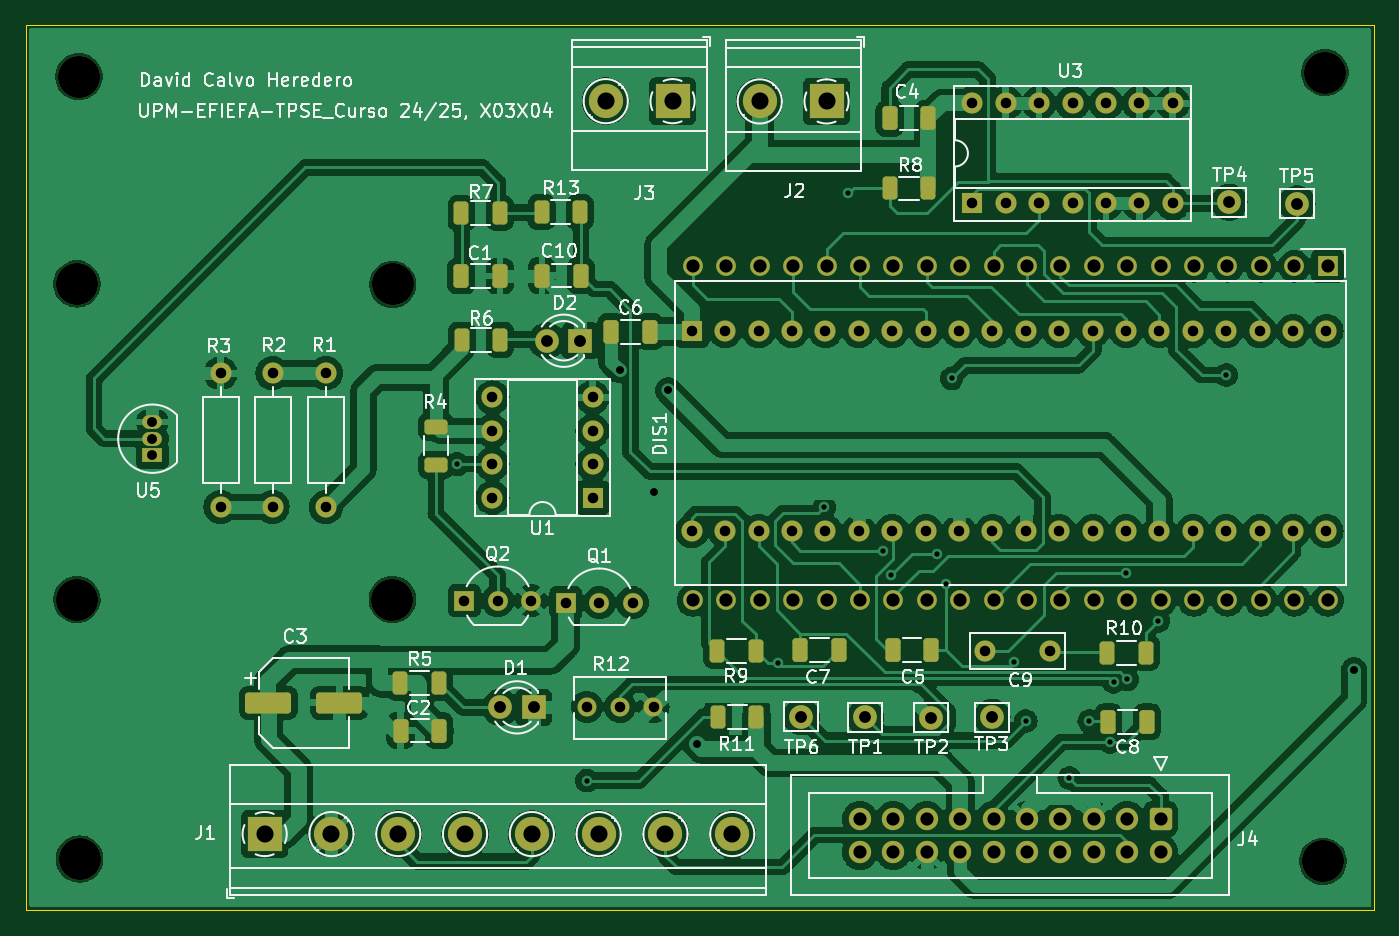
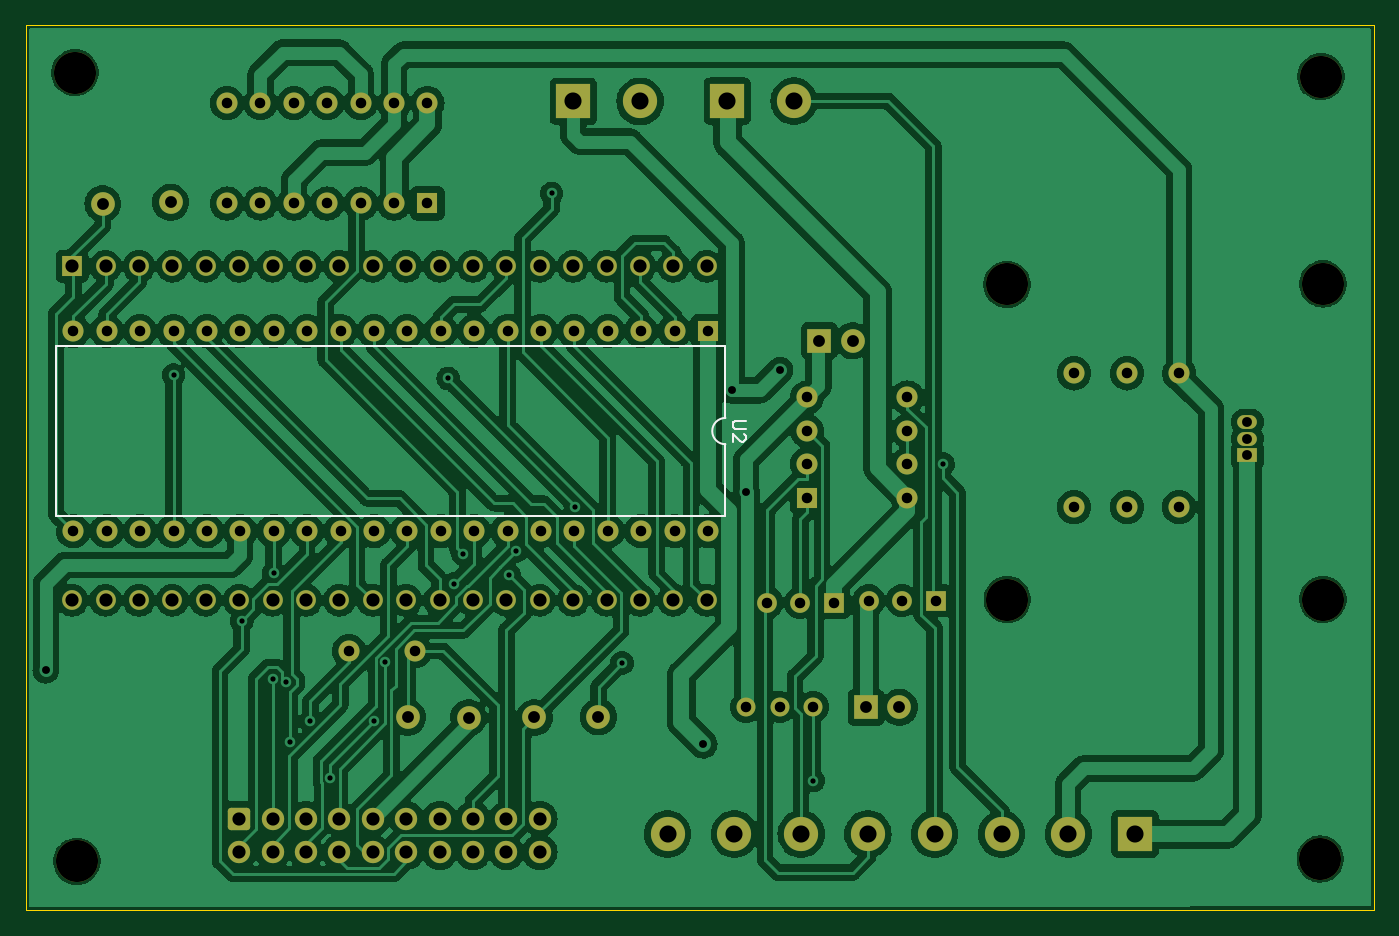
Circuit board: 11 layer files. Board 102.5 x 67.2 mm.
- bottom_copper: Horno-B_Cu.gbr (357669 bytes)
- bottom_mask: Horno-B_Mask.gbr (6897 bytes)
- paste: Horno-B_Paste.gbr (465 bytes)
- bottom_silk: Horno-B_Silkscreen.gbr (1865 bytes)
- outline: Horno-Edge_Cuts.gbr (627 bytes)
- top_copper: Horno-F_Cu.gbr (318796 bytes)
- top_mask: Horno-F_Mask.gbr (8903 bytes)
- paste: Horno-F_Paste.gbr (3016 bytes)
- top_silk: Horno-F_Silkscreen.gbr (89591 bytes)
- drill: Horno-NPTH.drl (483 bytes)
- drill: Horno-PTH.drl (3910 bytes)

=== bottom_copper: Horno-B_Cu.gbr (357669 bytes, source omitted) ===
=== bottom_mask: Horno-B_Mask.gbr (6897 bytes, source omitted) ===
=== paste: Horno-B_Paste.gbr ===
%TF.GenerationSoftware,KiCad,Pcbnew,7.0.11*%
%TF.CreationDate,2025-03-21T17:42:29+01:00*%
%TF.ProjectId,Horno,486f726e-6f2e-46b6-9963-61645f706362,rev?*%
%TF.SameCoordinates,Original*%
%TF.FileFunction,Paste,Bot*%
%TF.FilePolarity,Positive*%
%FSLAX46Y46*%
G04 Gerber Fmt 4.6, Leading zero omitted, Abs format (unit mm)*
G04 Created by KiCad (PCBNEW 7.0.11) date 2025-03-21 17:42:29*
%MOMM*%
%LPD*%
G01*
G04 APERTURE LIST*
G04 APERTURE END LIST*
M02*

=== bottom_silk: Horno-B_Silkscreen.gbr ===
%TF.GenerationSoftware,KiCad,Pcbnew,7.0.11*%
%TF.CreationDate,2025-03-21T17:42:29+01:00*%
%TF.ProjectId,Horno,486f726e-6f2e-46b6-9963-61645f706362,rev?*%
%TF.SameCoordinates,Original*%
%TF.FileFunction,Legend,Bot*%
%TF.FilePolarity,Positive*%
%FSLAX46Y46*%
G04 Gerber Fmt 4.6, Leading zero omitted, Abs format (unit mm)*
G04 Created by KiCad (PCBNEW 7.0.11) date 2025-03-21 17:42:29*
%MOMM*%
%LPD*%
G01*
G04 APERTURE LIST*
%ADD10C,0.150000*%
%ADD11C,0.120000*%
G04 APERTURE END LIST*
D10*
X105494819Y-82278095D02*
X106304342Y-82278095D01*
X106304342Y-82278095D02*
X106399580Y-82325714D01*
X106399580Y-82325714D02*
X106447200Y-82373333D01*
X106447200Y-82373333D02*
X106494819Y-82468571D01*
X106494819Y-82468571D02*
X106494819Y-82659047D01*
X106494819Y-82659047D02*
X106447200Y-82754285D01*
X106447200Y-82754285D02*
X106399580Y-82801904D01*
X106399580Y-82801904D02*
X106304342Y-82849523D01*
X106304342Y-82849523D02*
X105494819Y-82849523D01*
X105590057Y-83278095D02*
X105542438Y-83325714D01*
X105542438Y-83325714D02*
X105494819Y-83420952D01*
X105494819Y-83420952D02*
X105494819Y-83659047D01*
X105494819Y-83659047D02*
X105542438Y-83754285D01*
X105542438Y-83754285D02*
X105590057Y-83801904D01*
X105590057Y-83801904D02*
X105685295Y-83849523D01*
X105685295Y-83849523D02*
X105780533Y-83849523D01*
X105780533Y-83849523D02*
X105923390Y-83801904D01*
X105923390Y-83801904D02*
X106494819Y-83230476D01*
X106494819Y-83230476D02*
X106494819Y-83849523D01*
D11*
%TO.C,U2*%
X157960000Y-76580000D02*
X157960000Y-89500000D01*
X107040000Y-76580000D02*
X157960000Y-76580000D01*
X107040000Y-82040000D02*
X107040000Y-76580000D01*
X157960000Y-89500000D02*
X107040000Y-89500000D01*
X107040000Y-89500000D02*
X107040000Y-84040000D01*
X107040000Y-84040000D02*
G75*
G03*
X107040000Y-82040000I0J1000000D01*
G01*
%TD*%
M02*

=== outline: Horno-Edge_Cuts.gbr ===
%TF.GenerationSoftware,KiCad,Pcbnew,7.0.11*%
%TF.CreationDate,2025-03-21T17:42:29+01:00*%
%TF.ProjectId,Horno,486f726e-6f2e-46b6-9963-61645f706362,rev?*%
%TF.SameCoordinates,Original*%
%TF.FileFunction,Profile,NP*%
%FSLAX46Y46*%
G04 Gerber Fmt 4.6, Leading zero omitted, Abs format (unit mm)*
G04 Created by KiCad (PCBNEW 7.0.11) date 2025-03-21 17:42:29*
%MOMM*%
%LPD*%
G01*
G04 APERTURE LIST*
%TA.AperFunction,Profile*%
%ADD10C,0.100000*%
%TD*%
G04 APERTURE END LIST*
D10*
X57750000Y-52190000D02*
X160210000Y-52190000D01*
X160210000Y-119440000D01*
X57750000Y-119440000D01*
X57750000Y-52190000D01*
M02*

=== top_copper: Horno-F_Cu.gbr (318796 bytes, source omitted) ===
=== top_mask: Horno-F_Mask.gbr (8903 bytes, source omitted) ===
=== paste: Horno-F_Paste.gbr (3016 bytes, source withheld) ===
=== top_silk: Horno-F_Silkscreen.gbr (89591 bytes, source omitted) ===
=== drill: Horno-NPTH.drl ===
M48
; DRILL file {KiCad 7.0.11} date Fri Mar 21 17:42:25 2025
; FORMAT={-:-/ absolute / inch / decimal}
; #@! TF.CreationDate,2025-03-21T17:42:25+01:00
; #@! TF.GenerationSoftware,Kicad,Pcbnew,7.0.11
; #@! TF.FileFunction,NonPlated,1,2,NPTH
FMAT,2
INCH
; #@! TA.AperFunction,NonPlated,NPTH,ComponentDrill
T1C0.1260
%
G90
G05
T1
X2.4252Y-2.8287
X2.4252Y-3.7736
X2.4311Y-2.2083
X2.4331Y-4.5504
X3.3701Y-3.7736
X3.3709Y-2.8299
X6.1559Y-4.5571
X6.1618Y-2.1965
M30

=== drill: Horno-PTH.drl ===
M48
; DRILL file {KiCad 7.0.11} date Fri Mar 21 17:42:25 2025
; FORMAT={-:-/ absolute / inch / decimal}
; #@! TF.CreationDate,2025-03-21T17:42:25+01:00
; #@! TF.GenerationSoftware,Kicad,Pcbnew,7.0.11
; #@! TF.FileFunction,Plated,1,2,PTH
FMAT,2
INCH
; #@! TA.AperFunction,Plated,PTH,ViaDrill
T1C0.0157
; #@! TA.AperFunction,Plated,PTH,ViaDrill
T2C0.0236
; #@! TA.AperFunction,Plated,PTH,ComponentDrill
T3C0.0295
; #@! TA.AperFunction,Plated,PTH,ComponentDrill
T4C0.0315
; #@! TA.AperFunction,Plated,PTH,ComponentDrill
T5C0.0354
; #@! TA.AperFunction,Plated,PTH,ComponentDrill
T6C0.0394
; #@! TA.AperFunction,Plated,PTH,ComponentDrill
T7C0.0512
%
G90
G05
T1
X3.5629Y-3.3685
X3.9516Y-4.3158
X4.5234Y-3.9639
X4.6632Y-3.4969
X4.7346Y-2.5579
X4.8397Y-3.6277
X4.8621Y-3.6999
X5.0009Y-3.6359
X5.0271Y-3.7277
X5.0441Y-3.1114
X5.232Y-3.9612
X5.266Y-4.1376
X5.3968Y-4.308
X5.4566Y-4.1379
X5.5188Y-4.2
X5.5289Y-4.0202
X5.5665Y-3.6946
X5.5697Y-4.0122
X5.6624Y-3.8378
X5.8665Y-3.1017
T2
X4.0498Y-3.086
X4.1516Y-3.452
X4.1957Y-3.1475
X4.2811Y-4.2063
X6.2492Y-3.9857
T3
X2.6512Y-3.2421
X2.6512Y-3.2921
X2.6512Y-3.3421
T4
X2.8555Y-3.0965
X2.8555Y-3.4965
X3.011Y-3.0965
X3.011Y-3.4965
X3.1705Y-3.0965
X3.1705Y-3.4965
X3.585Y-3.7772
X3.6693Y-3.1685
X3.6693Y-3.2685
X3.6693Y-3.3685
X3.6693Y-3.4685
X3.685Y-3.7772
X3.785Y-3.7772
X3.8894Y-3.7831
X3.9516Y-4.0949
X3.9693Y-3.1685
X3.9693Y-3.2685
X3.9693Y-3.3685
X3.9693Y-3.4685
X3.9894Y-3.7831
X4.0516Y-4.0949
X4.0894Y-3.7831
X4.1516Y-4.0949
X4.2665Y-2.9693
X4.2665Y-3.5693
X4.3665Y-2.9693
X4.3665Y-3.5693
X4.4665Y-2.9693
X4.4665Y-3.5693
X4.5665Y-2.9693
X4.5665Y-3.5693
X4.6665Y-2.9693
X4.6665Y-3.5693
X4.7665Y-2.9693
X4.7665Y-3.5693
X4.8665Y-2.9693
X4.8665Y-3.5693
X4.9665Y-2.9693
X4.9665Y-3.5693
X5.0665Y-2.9693
X5.0665Y-3.5693
X5.1061Y-2.2878
X5.1061Y-2.5878
X5.1433Y-3.9272
X5.1665Y-2.9693
X5.1665Y-3.5693
X5.2061Y-2.2878
X5.2061Y-2.5878
X5.2665Y-2.9693
X5.2665Y-3.5693
X5.3061Y-2.2878
X5.3061Y-2.5878
X5.3402Y-3.9272
X5.3665Y-2.9693
X5.3665Y-3.5693
X5.4061Y-2.2878
X5.4061Y-2.5878
X5.4665Y-2.9693
X5.4665Y-3.5693
X5.5061Y-2.2878
X5.5061Y-2.5878
X5.5665Y-2.9693
X5.5665Y-3.5693
X5.6061Y-2.2878
X5.6061Y-2.5878
X5.6665Y-2.9693
X5.6665Y-3.5693
X5.7061Y-2.2878
X5.7061Y-2.5878
X5.7665Y-2.9693
X5.7665Y-3.5693
X5.8665Y-2.9693
X5.8665Y-3.5693
X5.9665Y-2.9693
X5.9665Y-3.5693
X6.0665Y-2.9693
X6.0665Y-3.5693
X6.1665Y-2.9693
X6.1665Y-3.5693
T5
X3.6933Y-4.0965
X3.7933Y-4.0965
X3.8327Y-2.9988
X3.9327Y-2.9988
X4.5941Y-4.1248
X4.7858Y-4.1268
X4.9827Y-4.1272
X5.1657Y-4.126
X5.8752Y-2.5843
X6.0783Y-2.5886
T6
X4.2701Y-2.7756
X4.2701Y-3.7756
X4.3701Y-2.7756
X4.3701Y-3.7756
X4.4701Y-2.7756
X4.4701Y-3.7756
X4.5701Y-2.7756
X4.5701Y-3.7756
X4.6701Y-2.7756
X4.6701Y-3.7756
X4.7697Y-4.4299
X4.7697Y-4.5299
X4.7701Y-2.7756
X4.7701Y-3.7756
X4.8697Y-4.4299
X4.8697Y-4.5299
X4.8701Y-2.7756
X4.8701Y-3.7756
X4.9697Y-4.4299
X4.9697Y-4.5299
X4.9701Y-2.7756
X4.9701Y-3.7756
X5.0697Y-4.4299
X5.0697Y-4.5299
X5.0701Y-2.7756
X5.0701Y-3.7756
X5.1697Y-4.4299
X5.1697Y-4.5299
X5.1701Y-2.7756
X5.1701Y-3.7756
X5.2697Y-4.4299
X5.2697Y-4.5299
X5.2701Y-2.7756
X5.2701Y-3.7756
X5.3697Y-4.4299
X5.3697Y-4.5299
X5.3701Y-2.7756
X5.3701Y-3.7756
X5.4697Y-4.4299
X5.4697Y-4.5299
X5.4701Y-2.7756
X5.4701Y-3.7756
X5.5697Y-4.4299
X5.5697Y-4.5299
X5.5701Y-2.7756
X5.5701Y-3.7756
X5.6697Y-4.4299
X5.6697Y-4.5299
X5.6701Y-2.7756
X5.6701Y-3.7756
X5.7701Y-2.7756
X5.7701Y-3.7756
X5.8701Y-2.7756
X5.8701Y-3.7756
X5.9701Y-2.7756
X5.9701Y-3.7756
X6.0701Y-2.7756
X6.0701Y-3.7756
X6.1701Y-2.7756
X6.1701Y-3.7756
T7
X2.9874Y-4.4758
X3.1874Y-4.4758
X3.3874Y-4.4758
X3.5874Y-4.4758
X3.7874Y-4.4758
X3.9874Y-4.4758
X4.0087Y-2.2815
X4.1874Y-4.4758
X4.2087Y-2.2815
X4.3874Y-4.4758
X4.4697Y-2.2823
X4.6697Y-2.2823
M30
